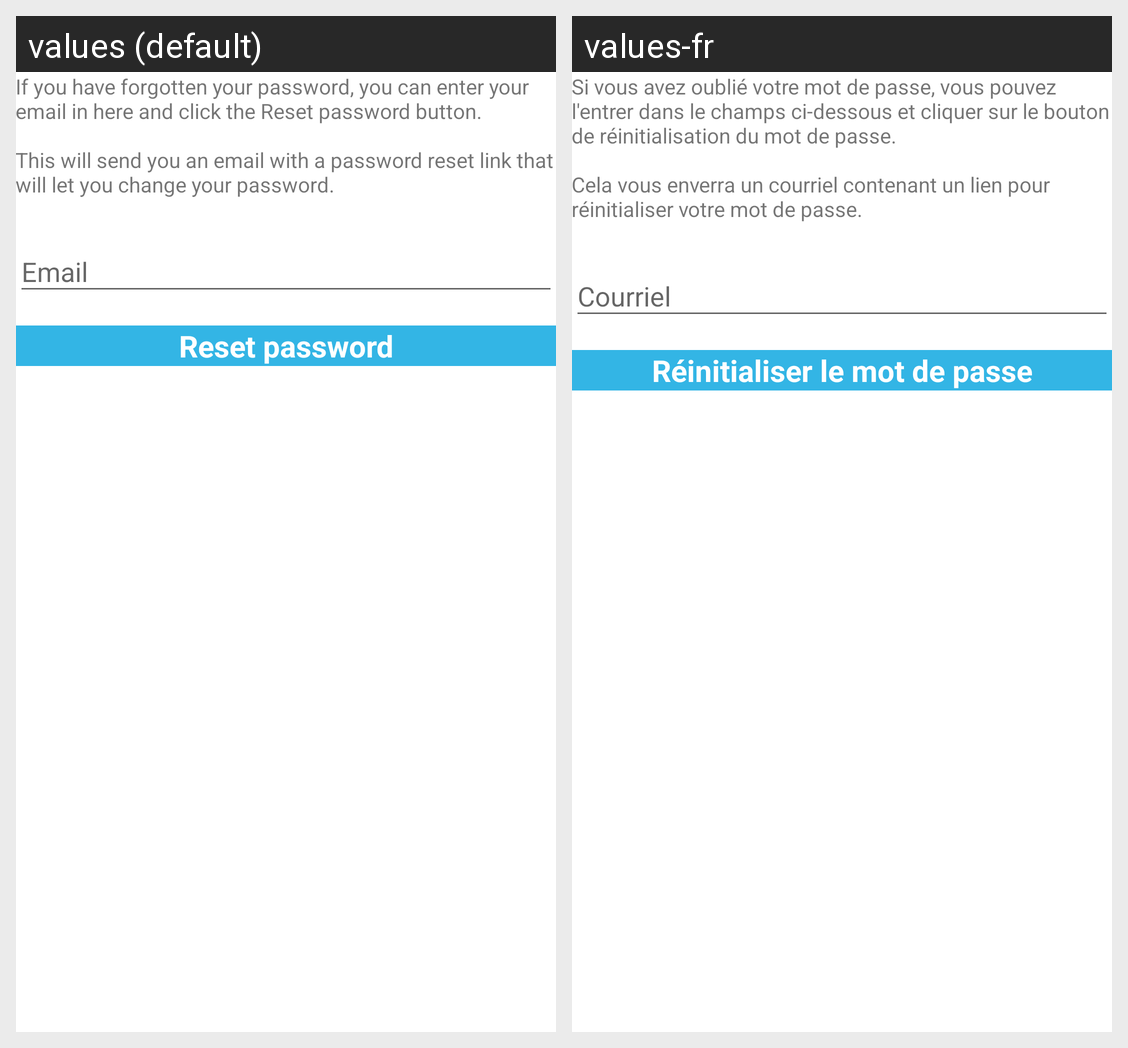

This grid shows one Android layout under two languages. Give, for every string resource on the screen, its name, the default text and each shown locale's text.
Android screen res/layout/activity_reset.xml rendered under 2 locales, left to right: values (default), values-fr. Device: Nexus 5 (rendered at 1080×1920; each locale shown at half size, 540×960, under a caption strip naming it); theme AppTheme.
Strings drawn on this screen, with the default value and each locale's value (text and hints the layout hard-codes, and strings that could not be matched under every locale, appear in the picture but are not listed):

password_reset_procedure
  values: If you have forgotten your password, you can enter your email in here and click the Reset password button.
      
      This will send you an email with a password reset link that will let you change your password.
          
  values-fr: Si vous avez oublié votre mot de passe, vous pouvez l'entrer dans le champs ci-dessous et cliquer sur le bouton de réinitialisation du mot de passe. 
      
      Cela vous enverra un courriel contenant un lien pour réinitialiser votre mot de passe.
      

action_goto_reset_password
  values: Reset password
  values-fr: Réinitialiser le mot de passe
